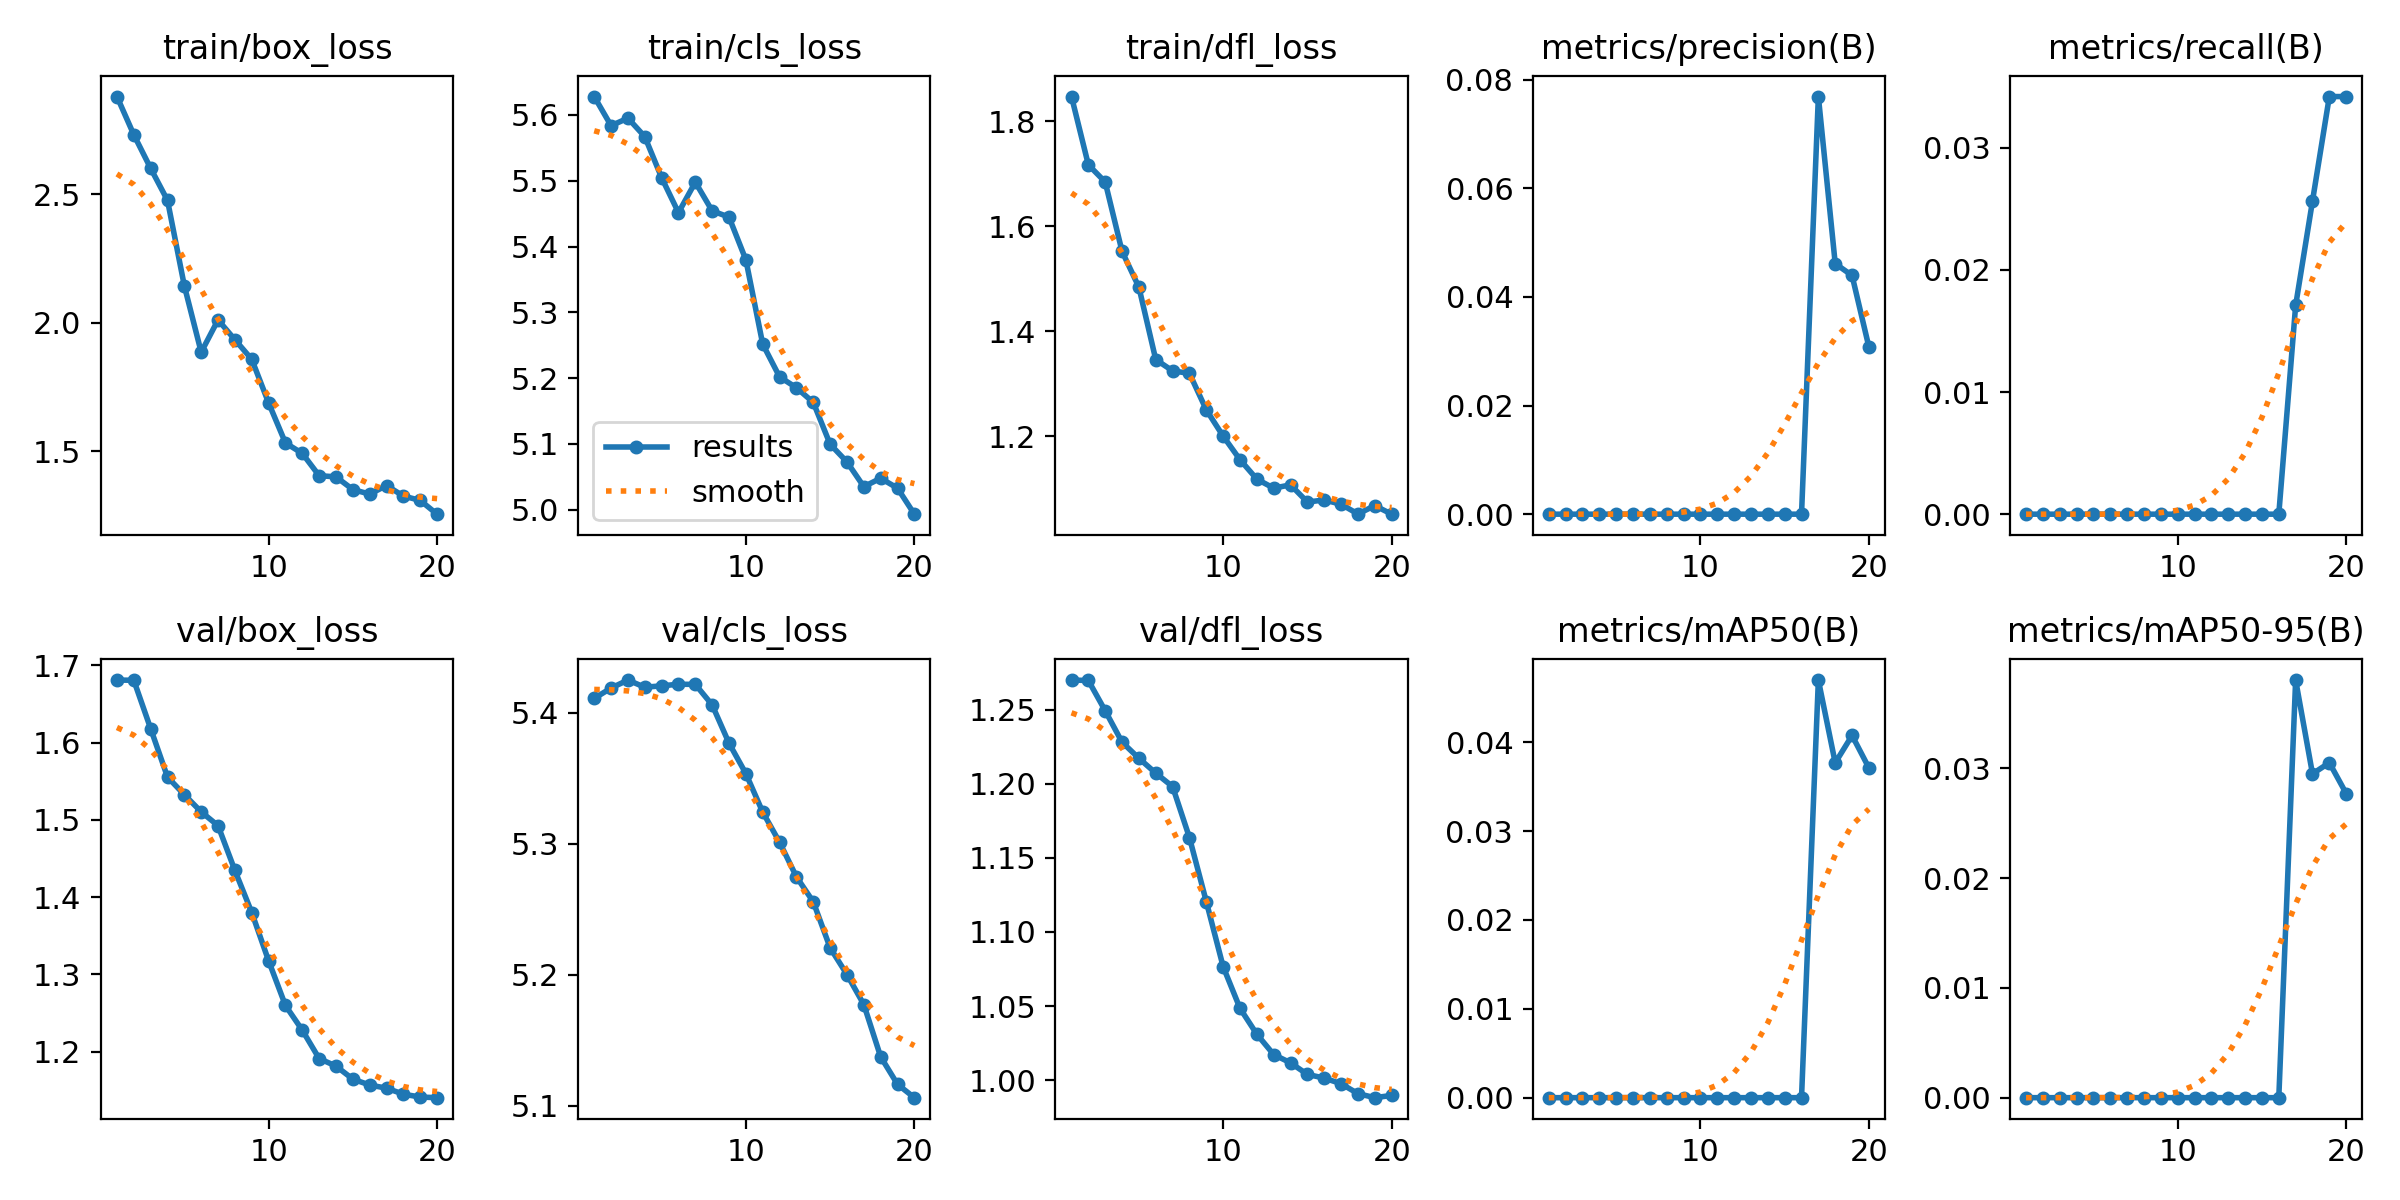

Data behind this chart, as committed beside it:
epoch, train/box_loss, train/cls_loss, train/dfl_loss, metrics/precision(B), metrics/recall(B), metrics/mAP50(B), metrics/mAP50-95(B), val/box_loss, val/cls_loss, val/dfl_loss, lr/pg0, lr/pg1, lr/pg2
1, 2.881, 5.628, 1.847, 0, 0, 0, 0, 1.681, 5.411, 1.27, 4.56e-06, 4.56e-06, 4.56e-06
2, 2.733, 5.584, 1.717, 0, 0, 0, 0, 1.681, 5.419, 1.27, 1.0113e-05, 1.0113e-05, 1.0113e-05
3, 2.602, 5.595, 1.684, 0, 0, 0, 0, 1.618, 5.425, 1.249, 1.5065e-05, 1.5065e-05, 1.5065e-05
4, 2.477, 5.567, 1.552, 0, 0, 0, 0, 1.556, 5.419, 1.228, 1.9414e-05, 1.9414e-05, 1.9414e-05
5, 2.144, 5.505, 1.484, 0, 0, 0, 0, 1.533, 5.42, 1.217, 2.3162e-05, 2.3162e-05, 2.3162e-05
6, 1.885, 5.452, 1.346, 0, 0, 0, 0, 1.51, 5.422, 1.207, 2.6307e-05, 2.6307e-05, 2.6307e-05
7, 2.011, 5.498, 1.325, 0, 0, 0, 0, 1.492, 5.422, 1.198, 2.8851e-05, 2.8851e-05, 2.8851e-05
8, 1.934, 5.454, 1.32, 0, 0, 0, 0, 1.435, 5.406, 1.164, 3.0793e-05, 3.0793e-05, 3.0793e-05
9, 1.858, 5.445, 1.25, 0, 0, 0, 0, 1.38, 5.377, 1.121, 3.2133e-05, 3.2133e-05, 3.2133e-05
10, 1.688, 5.38, 1.2, 0, 0, 0, 0, 1.317, 5.354, 1.077, 3.2871e-05, 3.2871e-05, 3.2871e-05
11, 1.532, 5.252, 1.156, 0, 0, 0, 0, 1.26, 5.324, 1.048, 3.3007e-05, 3.3007e-05, 3.3007e-05
12, 1.491, 5.202, 1.119, 0, 0, 0, 0, 1.228, 5.301, 1.031, 3.2541e-05, 3.2541e-05, 3.2541e-05
13, 1.404, 5.185, 1.101, 0, 0, 0, 0, 1.191, 5.275, 1.017, 3.1473e-05, 3.1473e-05, 3.1473e-05
14, 1.4, 5.163, 1.108, 0, 0, 0, 0, 1.181, 5.256, 1.012, 2.9803e-05, 2.9803e-05, 2.9803e-05
15, 1.35, 5.1, 1.075, 0, 0, 0, 0, 1.164, 5.221, 1.004, 2.7532e-05, 2.7532e-05, 2.7532e-05
16, 1.333, 5.073, 1.079, 0, 0, 0, 0, 1.157, 5.2, 1.001, 2.4658e-05, 2.4658e-05, 2.4658e-05
17, 1.366, 5.035, 1.071, 0.07692, 0.01709, 0.04701, 0.03806, 1.153, 5.177, 0.9976, 2.1183e-05, 2.1183e-05, 2.1183e-05
18, 1.325, 5.048, 1.052, 0.04615, 0.02564, 0.03769, 0.02951, 1.145, 5.137, 0.9909, 1.7105e-05, 1.7105e-05, 1.7105e-05
19, 1.308, 5.033, 1.068, 0.04396, 0.03419, 0.04077, 0.03053, 1.141, 5.116, 0.9882, 1.2426e-05, 1.2426e-05, 1.2426e-05
20, 1.254, 4.993, 1.052, 0.03077, 0.03419, 0.03712, 0.02772, 1.14, 5.106, 0.9897, 7.1448e-06, 7.1448e-06, 7.1448e-06
